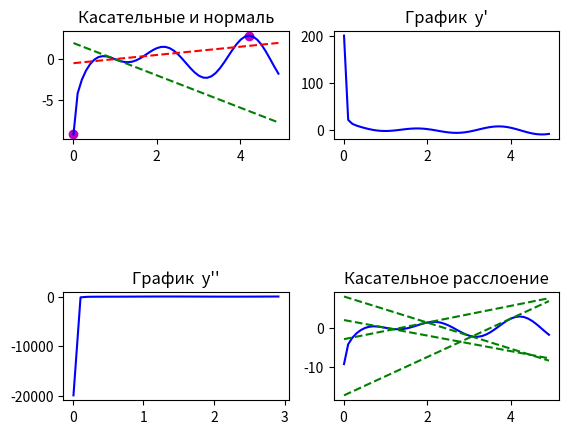

The matplotlib source for this figure:
import numpy as np
import matplotlib.pyplot as plt
from sympy import *


def main():
    x = np.arange(0.01, 5, 0.1)
    xf = np.arange(0.01, 3, 0.1)

    # График функции
    k = Symbol('k')
    y = cos(3 * k) * log(k ** 2)
    plt.subplot(3, 2, 1)
    plt.plot(x, lambdify(k, y, 'numpy')(x), color='b')

    # Точки минимума и максимума
    xmax = x[np.argmax(lambdify(k, y, 'numpy')(x))]
    ymax = lambdify(k, y, 'numpy')(x).max()
    xmin = x[np.argmin(lambdify(k, y, 'numpy')(x))]
    ymin = lambdify(k, y, 'numpy')(x).min()
    plt.scatter(xmax, ymax, color='m')
    plt.scatter(xmin, ymin, color='m')

    # Построение касательной и нормаль
    x0 = 1
    plt.subplot(3, 2, 1)
    plt.title("Касательные и нормаль")
    y0 = np.cos(3 * x0) * np.log(x0 ** 2)
    y00 = -3*np.sin(3 * x0) * np.log(x0 ** 2) + (2*x0/(x0 ** 2)) * np.cos(3 * x0)
    yk = y0 + y00 * (x - x0)
    plt.plot(x, yk, linestyle='dashed', color = 'g')
    yn = y0 - (1/y00) * (x-x0)
    plt.plot(x, yn, linestyle='dashed', color = 'r')

    # Первая производная
    yf = y.diff(k)
    plt.subplot(3, 2, 2)
    plt.title("График  y'")
    plt.plot(x, lambdify(k, yf, 'numpy')(x), color='b')
    print('Первая производная =', yf)

    # Вторая производная
    yff = yf.diff(k)
    plt.subplot(3, 2, 5)
    plt.title("График  y'"+"'")
    plt.plot(xf, lambdify(k, yff, 'numpy')(xf), color='b')
    print('Вторая производная =', yff)

    #Касательное расслоение
    plt.subplot(3, 2, 6)
    plt.title("Касательное расслоение")
    plt.plot(x, lambdify(k, y, 'numpy')(x), color='b')
    for x0 in range(1, 5, 1):
        yk = lambdify(k, y, 'numpy')(x0) + lambdify(k, yf, 'numpy')(x0) * (x - x0)
        plt.plot(x, yk, linestyle='dashed', color='g')

    #Длина кривой через интеграл
    arclength = np.trapz(np.sqrt(1 + np.gradient(lambdify(k, y, 'numpy')(x), x) ** 2))
    print(f'Длина кривой: {arclength:.5e}')
    plt.show()


if __name__ == "__main__":
    main()
